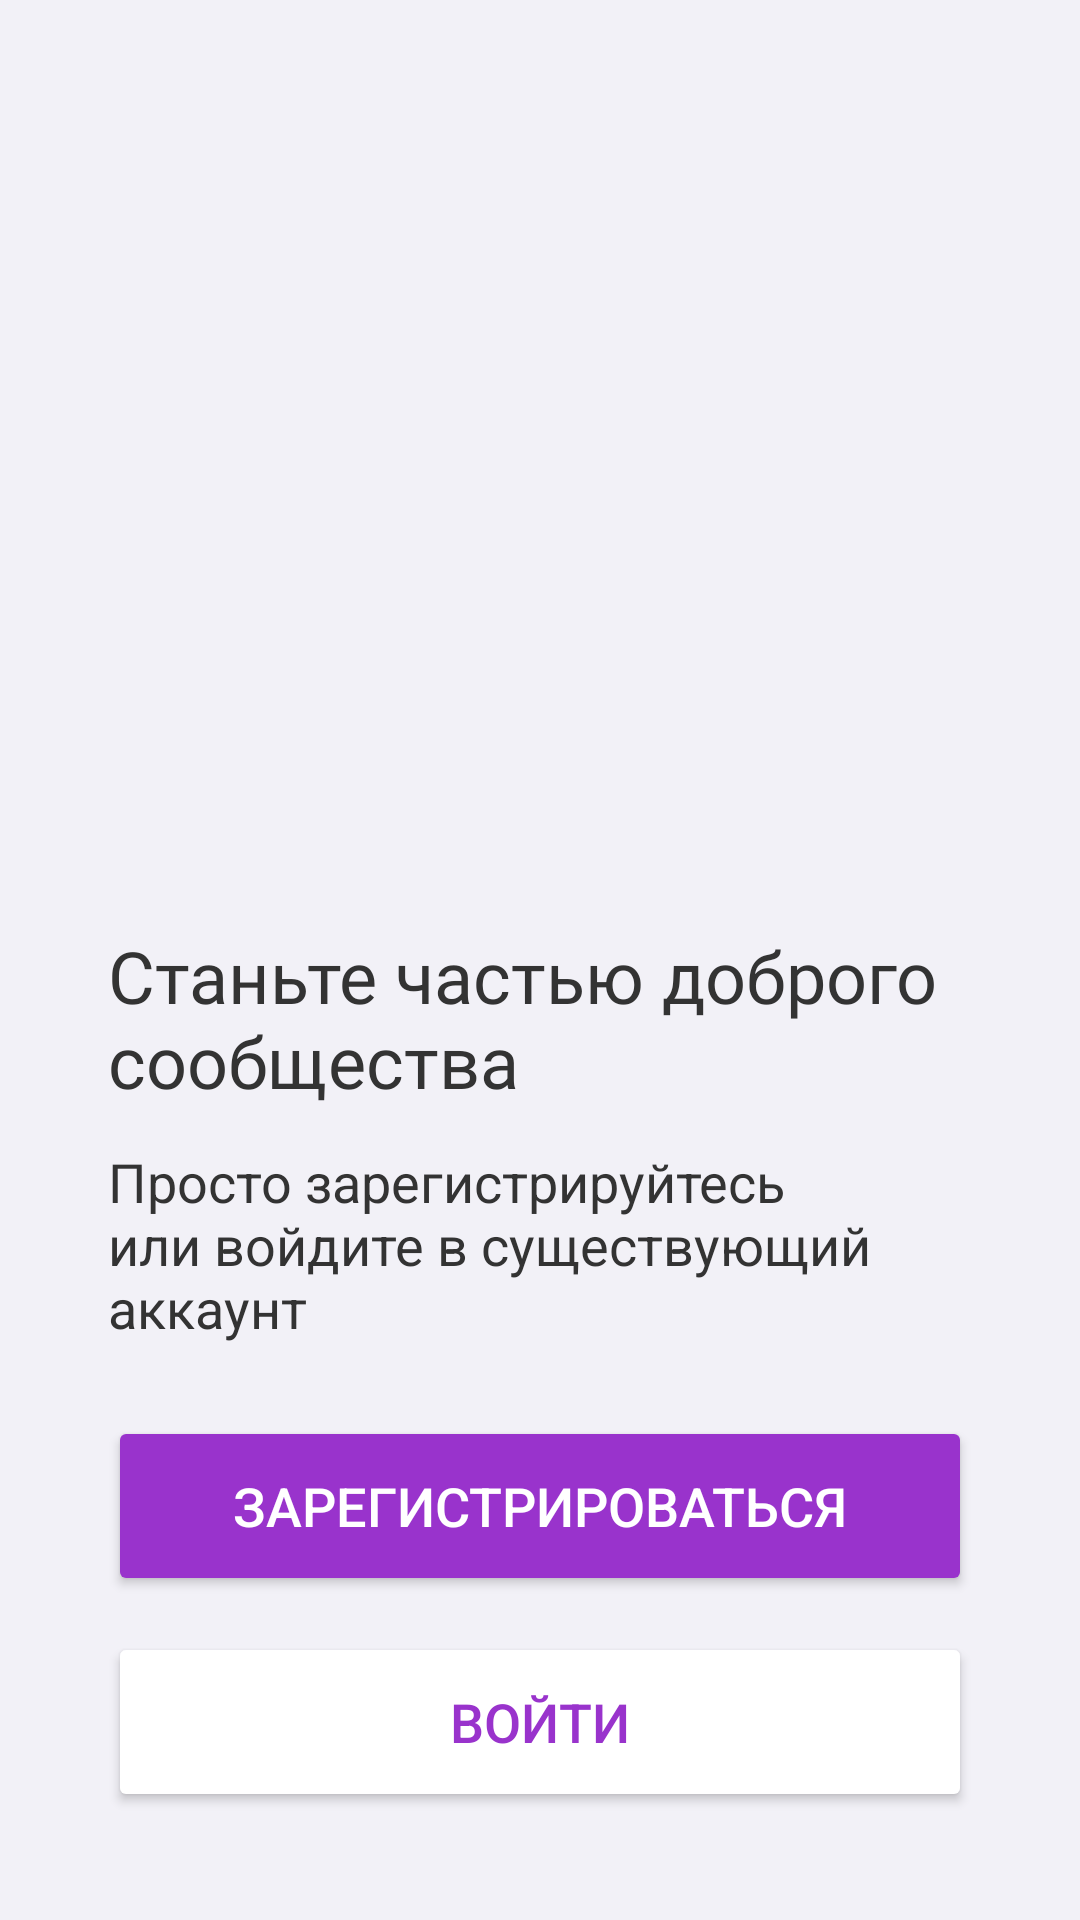

Layout XML and referenced resources for this Android screen:
<!-- AndroidManifest.xml: application theme Base.Theme.AndroidBootcamp2025Frontend -->
<!-- res/layout/fragment_starter.xml -->
<?xml version="1.0" encoding="utf-8"?>
<androidx.constraintlayout.widget.ConstraintLayout xmlns:android="http://schemas.android.com/apk/res/android"
    xmlns:app="http://schemas.android.com/apk/res-auto"
    xmlns:tools="http://schemas.android.com/tools"
    android:id="@+id/starterFragment"
    android:layout_width="match_parent"
    android:layout_height="match_parent"
    android:background="@color/bg"
    tools:context=".StarterFragment">

    <ImageView
        android:id="@+id/imageView2"
        android:layout_width="match_parent"
        android:layout_height="0dp"
        android:contentDescription="@string/starter_about"
        android:scaleType="centerCrop"
        app:layout_constraintBottom_toTopOf="@+id/linearLayout"
        app:layout_constraintEnd_toEndOf="parent"
        app:layout_constraintStart_toStartOf="parent"
        app:layout_constraintTop_toTopOf="parent"
        app:srcCompat="@drawable/starter_img"
        tools:ignore="ImageContrastCheck" />

    <LinearLayout
        android:id="@+id/linearLayout"
        android:layout_width="wrap_content"
        android:layout_height="0dp"
        android:gravity="center"
        android:orientation="vertical"
        android:padding="36dp"
        app:layout_constraintBottom_toBottomOf="parent"
        app:layout_constraintEnd_toEndOf="parent"
        app:layout_constraintStart_toStartOf="parent">

        <TextView
            android:id="@+id/text1"
            android:layout_width="match_parent"
            android:layout_height="wrap_content"
            android:layout_marginBottom="12dp"
            android:fontFamily="@font/montserrat_extrabold"
            android:text="@string/starter_1"
            android:textColor="@color/textPrimary"
            android:textSize="24sp" />

        <TextView
            android:id="@+id/text2"
            android:layout_width="match_parent"
            android:layout_height="wrap_content"
            android:layout_marginBottom="24dp"
            android:text="@string/starter_3"
            android:textColor="@color/textPrimary"
            android:textSize="18sp" />

        <Button
            android:id="@+id/register_btn"
            android:layout_width="match_parent"
            android:layout_height="60dp"
            android:layout_marginBottom="12dp"
            android:backgroundTint="@color/violet"
            android:text="@string/register_btn"
            android:textColor="@color/white"
            android:textSize="18sp"
            app:cornerRadius="12dp"
            app:iconPadding="8dp" />

        <Button
            android:id="@+id/login_btn"
            android:layout_width="match_parent"
            android:layout_height="60dp"
            android:backgroundTint="@color/buttonLoginBg"
            android:text="@string/login_btn"
            android:textColor="@color/primary_button_login_text"
            android:textSize="18sp"
            app:cornerRadius="12dp"
            app:strokeColor="@color/primary_button_login_text"
            app:strokeWidth="2dp" />
    </LinearLayout>

</androidx.constraintlayout.widget.ConstraintLayout>
<!-- resources referenced by this layout -->
<resources>
  <color name="bg">#F2F1F7</color>
  <color name="buttonLoginBg">#FFFFFFFF</color>
  <color name="primary_button_login_text">#9933CC</color>
  <color name="textPrimary">#333333</color>
  <color name="violet">#9933CC</color>
  <color name="white">#FFFFFF</color>
  <string name="login_btn">Войти</string>
  <string name="register_btn">Зарегистрироваться</string>
  <string name="starter_1">Станьте частью доброго сообщества</string>
  <string name="starter_3">Просто зарегистрируйтесь или войдите в существующий аккаунт</string>
  <string name="starter_about">about</string>
  <style name="Base.Theme.AndroidBootcamp2025Frontend" parent="Theme.AppCompat.DayNight.NoActionBar">
          
          <item name="android:windowSplashScreenBackground">@color/green</item>
          <item name="android:windowSplashScreenAnimatedIcon">@drawable/splash_img</item>
      </style>
  <color name="green">#33CC99</color>
</resources>
